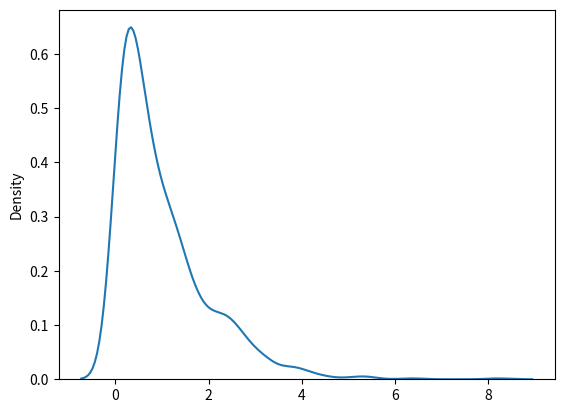

Python code for this plot:
from numpy import random
import matplotlib.pyplot as plt
import seaborn as sns

sns.distplot(random.exponential(size=1000), hist=False)

plt.show()